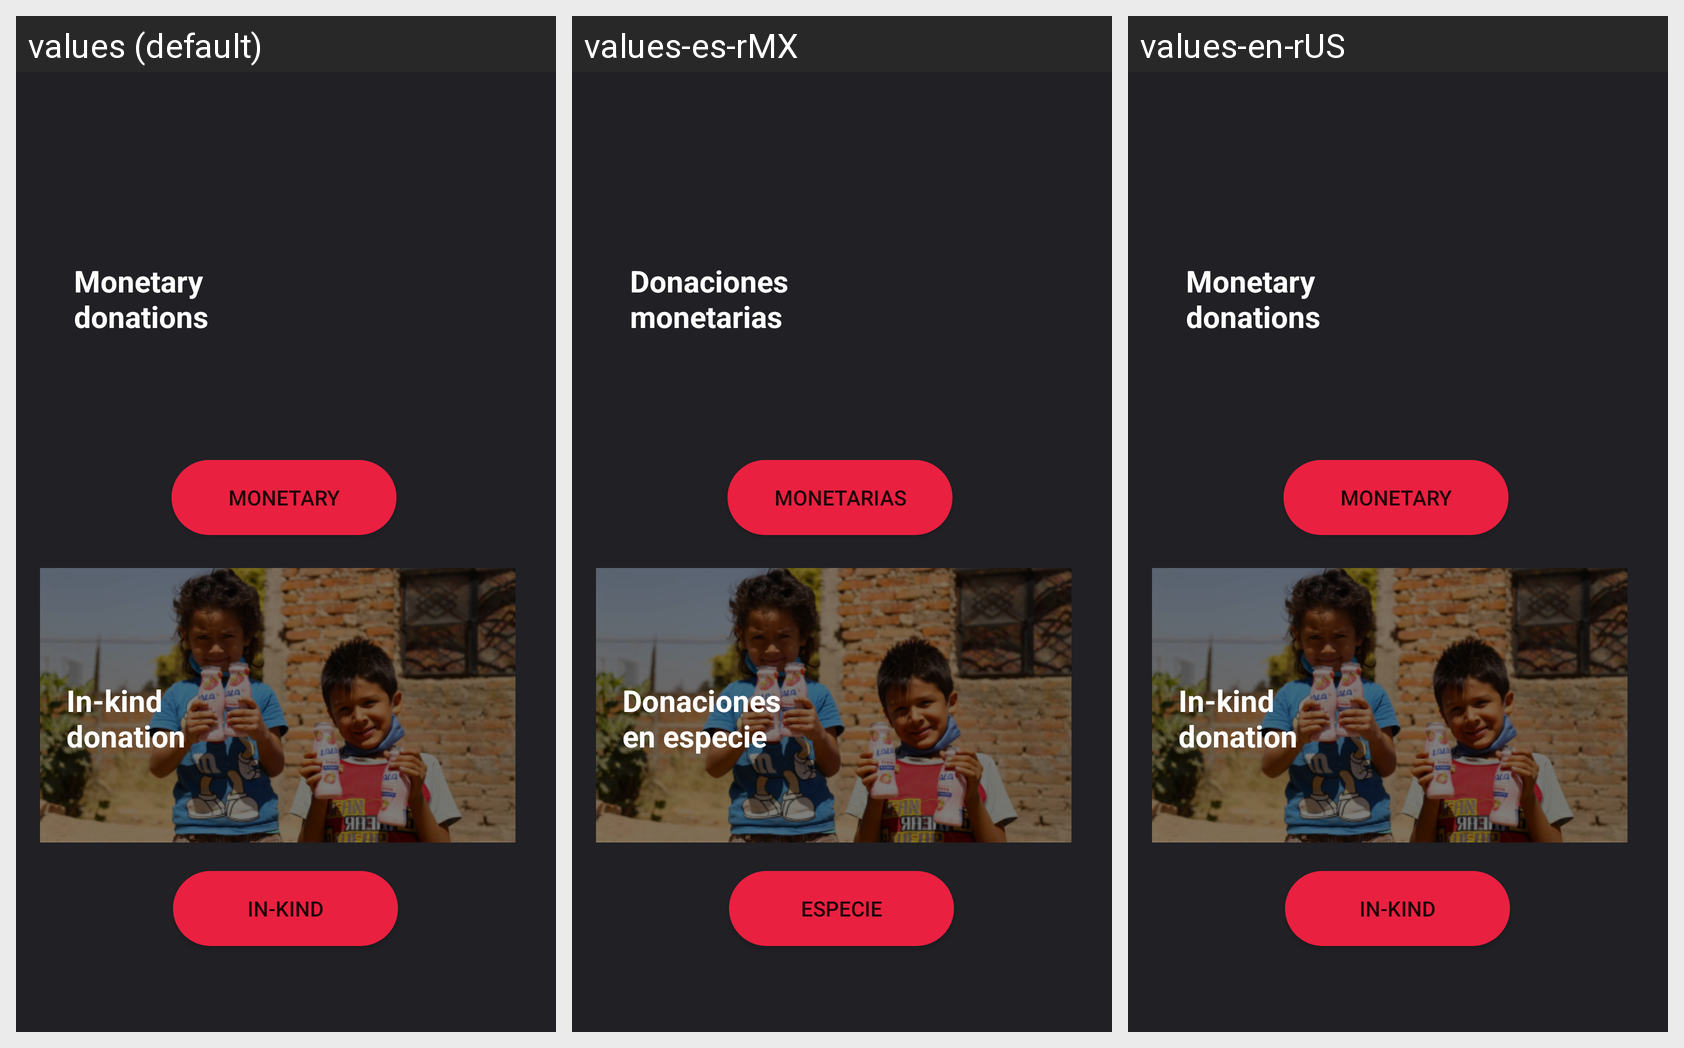

Here is an Android app screen in its default locale and in the app's own translations. Write out the translated-string differences for the strings that appear on this screen.
Android screen res/layout/fragment_dinero.xml rendered under 3 locales, left to right: values (default), values-es-rMX, values-en-rUS. Device: Nexus 5 (rendered at 1080×1920; each locale shown at half size, 540×960, under a caption strip naming it); theme Theme.BAMX.
Strings drawn on this screen, with the default value and each locale's value (text and hints the layout hard-codes, and strings that could not be matched under every locale, appear in the picture but are not listed):

donaciones_BotonEspecie
  values: In-kind
  values-es-rMX: Especie
  values-en-rUS: In-kind

donaciones_BotoMonetarias
  values: Monetary
  values-es-rMX: Monetarias
  values-en-rUS: Monetary

dinero_text1
  values: Monetary donations
  values-es-rMX: Donaciones monetarias
  values-en-rUS: Monetary donations

dinero_text2
  values: In-kind donation
  values-es-rMX: Donaciones en especie
  values-en-rUS: In-kind donation
